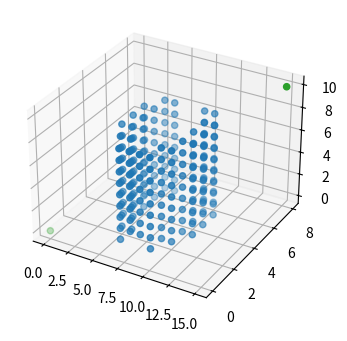

Write the Python code that produced this figure.
import numpy as np
from scipy.ndimage import label
from typing import Dict, Tuple, Optional
import warnings
import matplotlib.pyplot as plt
from mpl_toolkits.mplot3d import Axes3D








cube_ar = ['111111111110000111111111110000111111111110000111111111110000111111111110000111111111110000111111111110000333333333330000', '111111111110000111111111110000111111111110000111111111110000111111111110000111111111110000111111111110000333333333330000', '111111111110000111111111110000111111111110000111111111110000111111111110000111111111110000111111111110000333333333330000', '111111111110000111111111110000111111111110000111111111110000111111111110000111111111110000111111111110000333333333330000', '111111111110000111111111110000111111111110000111111111110000111111111110000111111111110000111111111110000333333333330000', '111111111110000111111111110000111111111110000111111111110000111111111110000111111111110000111111111110000333333333330000', '111111111110000111111111110000111111111110000111111111110000111111111110000111111111110000111111111110000333333333330000', '111111111110000111111111110000111111111110000111111111110000111111111110000111111111110000111111111110000333333333330000', '111111111110000111111111110000111111111110000111111111110000111111111110000111111111110000111111111110000333333333330000', '111111111110000111111111110000111111111110000111111111110000111111111110000111111111110000111111111110000333333333330000']



rect_ar = ['000000000001111000000000001111000000000001111000000000001111000000000001111000000000001111000000000001111000000000001111', '000000000001111000000000001111000000000001111000000000001111000000000001111000000000001111000000000001111000000000001111', '000000000001111000000000001111000000000001111000000000001111000000000001111000000000001111000000000001111000000000001111', '000000000001111000000000001111000000000001111000000000001111000000000001111000000000001111000000000001111000000000001111', '000000000001111000000000001111000000000001111000000000001111000000000001111000000000001111000000000001111000000000001111', '000000000001111000000000001111000000000001111000000000001111000000000001111000000000001111000000000001111000000000001111', '000000000001111000000000001111000000000001111000000000001111000000000001111000000000001111000000000001111000000000001111', '000000000001111000000000001111000000000001111000000000001111000000000001111000000000001111000000000001111000000000001111', '000000000001111000000000001111000000000001111000000000001111000000000001111000000000001111000000000001111000000000001111', '000000000001111000000000001111000000000001111000000000001111000000000001111000000000001111000000000001111000000000001111']




sphere_ar1 = ['000000000000000000000000000000000000033000000000000333300000000000333300000000000333300000000000033000000000000000000000', '000000000000000000000333300000000003333330000000033300333000000033000033000000033300333000000003333330000000000333300000', '000000333300000000033300333000000033000033000000330000003300000330000003300000330000003300000033000033000000033300333000', '000003333330000000033000033000000330000003300000300000000300000300000000300000300000000300000330000003300000033000033000', '000033300333000000330000003300000300000000300000300000000300000300000000300000300000000300000300000000300000330000003300', '000033000033000000330000003300000300000000300000300000000300003300000000330000300000000300000300000000300000330000003300', '000033300333000000330000003300000300000000300000300000000300000300000000300000300000000300000300000000300000330000003300', '000003333330000000033000033000000330000003300000300000000300000300000000300000300000000300000330000003300000033000033000', '000000333300000000033300333000000033000033000000330000003300000330000003300000330000003300000033000033000000033300333000', '000000000000000000000333300000000003333330000000033300333000000033000033000000033300333000000003333330000000000333300000']






sphere_ar2 = ['000000000000000000000000000000000000333300000000003333330000000003333330000000003333330000000000333300000000000000000000', '000000033000000000003333330000000033333333000000033333333000000033333333000000033333333000000033333333000000003333330000', '000003333330000000033333333000000333333333300000333333333300000333333333300000333333333300000333333333300000033333333000', '000033333333000000333333333300000333333333300000333333333300000333333333300000333333333300000333333333300000333333333300', '000033333333000000333333333300000333333333300003333333333330003333333333330003333333333330000333333333300000333333333300', '000033333333000000333333333300000333333333300003333333333330003333333333330003333333333330000333333333300000333333333300', '000033333333000000333333333300000333333333300003333333333330003333333333330003333333333330000333333333300000333333333300', '000033333333000000333333333300000333333333300000333333333300000333333333300000333333333300000333333333300000333333333300', '000003333330000000033333333000000333333333300000333333333300000333333333300000333333333300000333333333300000033333333000', '000000033000000000003333330000000033333333000000033333333000000033333333000000033333333000000033333333000000003333330000']






cylinder_ar1 = ['001111111111110001111000011110011110000001111011100000000111011100000000111011100000000111011110000001111001111000011110', '001111111111110001111000011110011110000001111011100000000111011100000000111011100000000111011110000001111001111000011110', '001111111111110001111000011110011110000001111011100000000111011100000000111011100000000111011110000001111001111000011110', '001111111111110001111000011110011110000001111011100000000111011100000000111011100000000111011110000001111001111000011110', '001111111111110001111000011110011110000001111011100000000111011100000000111011100000000111011110000001111001111000011110', '001111111111110001111000011110011110000001111011100000000111011100000000111011100000000111011110000001111001111000011110', '001111111111110001111000011110011110000001111011100000000111011100000000111011100000000111011110000001111001111000011110', '001111111111110001111000011110011110000001111011100000000111011100000000111011100000000111011110000001111001111000011110', '001111111111110001111000011110011110000001111011100000000111011100000000111011100000000111011110000001111001111000011110', '001111111111110001111000011110011110000001111011100000000111011100000000111011100000000111011110000001111001111000011110']





cylinder_ar2 = ['000001111110000000011000011000000110000001100000100000000100000100000000100000100000000100000110000001100000011000011000', '000001111110000000011000011000000110000001100000100000000100000100000000100000100000000100000110000001100000011000011000', '000001111110000000011000011000000110000001100000100000000100000100000000100000100000000100000110000001100000011000011000', '000001111110000000011000011000000110000001100000100000000100000100000000100000100000000100000110000001100000011000011000', '000001111110000000011000011000000110000001100000100000000100000100000000100000100000000100000110000001100000011000011000', '000001111110000000011000011000000110000001100000100000000100000100000000100000100000000100000110000001100000011000011000', '000001111110000000011000011000000110000001100000100000000100000100000000100000100000000100000110000001100000011000011000', '000001111110000000011000011000000110000001100000100000000100000100000000100000100000000100000110000001100000011000011000', '000001111110000000011000011000000110000001100000100000000100000100000000100000100000000100000110000001100000011000011000', '000001111110000000011000011000000110000001100000100000000100000100000000100000100000000100000110000001100000011000011000']





cylinder_ar3 = ['000001111110000000011111111000000011100111000000111000011100000111000011100000111000011100000011100111000000011111111000', '000001111110000000011111111000000011100111000000111000011100000111000011100000111000011100000011100111000000011111111000', '000001111110000000011111111000000011100111000000111000011100000111000011100000111000011100000011100111000000011111111000', '000001111110000000011111111000000011100111000000111000011100000111000011100000111000011100000011100111000000011111111000', '000001111110000000011111111000000011100111000000111000011100000111000011100000111000011100000011100111000000011111111000', '000001111110000000011111111000000011100111000000111000011100000111000011100000111000011100000011100111000000011111111000', '000001111110000000011111111000000011100111000000111000011100000111000011100000111000011100000011100111000000011111111000', '000001111110000000011111111000000011100111000000111000011100000111000011100000111000011100000011100111000000011111111000', '000001111110000000011111111000000011100111000000111000011100000111000011100000111000011100000011100111000000011111111000', '000001111110000000011111111000000011100111000000111000011100000111000011100000111000011100000011100111000000011111111000']





cylinder_ar4 = ['000000000000000000000033000000000003333330000000003300330000000003000030000000003300330000000003333330000000000033000000', '000000000000000000000033000000000003333330000000003300330000000003000030000000003300330000000003333330000000000033000000', '000000000000000000000033000000000003333330000000003300330000000003000030000000003300330000000003333330000000000033000000', '000000000000000000000033000000000003333330000000003300330000000003000030000000003300330000000003333330000000000033000000', '000000000000000000000033000000000003333330000000003300330000000003000030000000003300330000000003333330000000000033000000', '000000000000000000000033000000000003333330000000003300330000000003000030000000003300330000000003333330000000000033000000', '000000000000000000000033000000000003333330000000003300330000000003000030000000003300330000000003333330000000000033000000', '000000000000000000000033000000000003333330000000003300330000000003000030000000003300330000000003333330000000000033000000', '000000000000000000000033000000000003333330000000003300330000000003000030000000003300330000000003333330000000000033000000', '000000000000000000000033000000000003333330000000003300330000000003000030000000003300330000000003333330000000000033000000']






cylinder_ar5 = ['000000000000000000000000000000000000011000000000000311100000000000331100000000000333300000000000033000000000000000000000', '000000000000000000000000000000000000011000000000000311100000000000331100000000000333300000000000033000000000000000000000', '000000000000000000000000000000000000011000000000000311100000000000331100000000000333300000000000033000000000000000000000', '000000000000000000000000000000000000011000000000000311100000000000331100000000000333300000000000033000000000000000000000', '000000000000000000000000000000000000011000000000000311100000000000331100000000000333300000000000033000000000000000000000', '000000000000000000000000000000000000011000000000000311100000000000331100000000000333300000000000033000000000000000000000', '000000000000000000000000000000000000011000000000000311100000000000331100000000000333300000000000033000000000000000000000', '000000000000000000000000000000000000011000000000000311100000000000331100000000000333300000000000033000000000000000000000', '000000000000000000000000000000000000011000000000000311100000000000331100000000000333300000000000033000000000000000000000', '000000000000000000000000000000000000111100000000000311100000000003331130000000000333300000000000333300000000000000000000']






cylinder_ar6 = ['000000000000000000000000000000000000311300000000003100130000000033000030000000033000130000000003311330000000000333300000', '000000000000000000000000000000000000311300000000003100130000000033000030000000033000130000000003311330000000000333300000', '000000000000000000000000000000000000311300000000003100130000000033000030000000033000130000000003311330000000000333300000', '000000000000000000000000000000000000311300000000003100130000000033000030000000033000130000000003311330000000000333300000', '000000000000000000000000000000000000311300000000003100130000000033000030000000033000130000000003311330000000000333300000', '000000000000000000000000000000000000311300000000003100130000000033000030000000033000130000000003311330000000000333300000', '000000000000000000000000000000000000311300000000003100130000000033000030000000033000130000000003311330000000000333300000', '000000000000000000000000000000000000311300000000003100130000000033000030000000033000130000000003311330000000000333300000', '000000000000000000000000000000000000311300000000003100130000000033000030000000033000130000000003311330000000000333300000', '000000000000000000000000000000000000311300000000003100130000000033000030000000033000130000000003311330000000000333300000']




npar = ['000000000000000000000000000000000000333300000000000333300000000003333330000000000333300000000000333300000000000000000000', '000000000000000000000000000000000000333300000000000333300000000003333330000000000333300000000000333300000000000000000000', '000000000000000000000000000000000000333300000000000333300000000003333330000000000333300000000000333300000000000000000000', '000000000000000000000000000000000000333300000000000333300000000003333330000000000333300000000000333300000000000000000000', '000000000000000000000000000000000000333300000000000333300000000003333330000000000333300000000000333300000000000000000000', '000000000000000000000000000000000000333300000000000333300000000003333330000000000333300000000000333300000000000000000000', '000000000000000000000000000000000000333300000000000333300000000003333330000000000333300000000000333300000000000000000000', '000000000000000000000000000000000000333300000000000333300000000003333330000000000333300000000000333300000000000000000000', '000000000000000000000000000000000000333300000000000333300000000003333330000000000333300000000000333300000000000000000000', '000000000000000000000000000000000000333300000000000333300000000003333330000000000333300000000000333300000000000000000000']




npar2 = ['000000000000000000000111100000000001100110000000011000011000000011000011000000011000011000000001100110000000000111100000', '000000000000000000000111100000000001100110000000011000011000000011000011000000011000011000000001100110000000000111100000', '000000000000000000000111100000000001100110000000011000011000000011000011000000011000011000000001100110000000000111100000', '000000000000000000000111100000000001100110000000011000011000000011000011000000011000011000000001100110000000000111100000', '000000000000000000000111100000000001100110000000011000011000000011000011000000011000011000000001100110000000000111100000', '000000000000000000000111100000000001100110000000011000011000000011000011000000011000011000000001100110000000000111100000', '000000000000000000000111100000000001100110000000011000011000000011000011000000011000011000000001100110000000000111100000', '000000000000000000000111100000000001100110000000011000011000000011000011000000011000011000000001100110000000000111100000', '000000000000000000000111100000000001100110000000011000011000000011000011000000011000011000000001100110000000000111100000', '000000000000000000000111100000000001100110000000011000011000000011000011000000011000011000000001100110000000000111100000']





npar3 = ['000000000000000000000100100000000001100110000000011000011000000011000011000000011000011000000001100110000000000111100000', '000000000000000000000111100000000001100110000000011000011000000011000011000000011000011000000001100110000000000111100000', '000000000000000000000111100000000001100110000000011000011000000011000011000000011000011000000001100110000000000111100000', '000000000000000000000111100000000001100110000000011000011000000011000011000000011000011000000001100110000000000111100000', '000000000000000000000111100000000001100110000000011000011000000011000011000000011000011000000001100110000000000111100000', '000000000000000000000111100000000001100110000000011000011000000011000011000000011000011000000001100110000000000111100000', '000000000000000000000111100000000001100110000000011000011000000011000011000000011000011000000001100110000000000111100000', '000000000000000000000111100000000001100110000000011000011000000011000011000000011000011000000001100110000000000111100000', '000000000000000000000111100000000001100110000000011000011000000011000011000000011000011000000001100110000000000111100000', '000000000000000000000111100000000001100110000000011000011000000011000011000000011000011000000001100110000000000111100000']




def Morph2NP(_morphology) : 
        z_size = len(_morphology)
        #print("NNNNNNNNNNNNNNNN")
        cylinder_morph = np.zeros((z_size, 8, 15), dtype=int)
        #print("NNNNNNNNNNNNNNNN2")
        for z in range(0, z_size - 1):
            layerz = _morphology[z]
            for y in range(0, 7):
                for x in range(0, 14):
                    #print("NNN3",x,y,z)
                    cylinder_morph[z, y, x] = int(layerz[y*15 + x])
        return cylinder_morph


def measure_circular_symmetry(morphology_array: np.ndarray) -> float:
    """Measure circular symmetry across all z-slices."""
    z_size, y_size, x_size = morphology_array.shape
    slice_scores = []
    
    for z in range(z_size):
        slice_2d = morphology_array[z, :, :]
        if np.sum(slice_2d > 0) == 0:
            continue
        
        filled_positions = np.argwhere(slice_2d > 0)
        center_y = np.mean(filled_positions[:, 0])
        center_x = np.mean(filled_positions[:, 1])
        #for each slice different y center?
        
        score = measure_slice_circularity(slice_2d, center_y, center_x)
        slice_scores.append(score)
    
    return np.mean(slice_scores) if len(slice_scores) > 0 else 0.0


def measure_slice_circularity(slice_2d: np.ndarray, 
                              center_y: float, 
                              center_x: float) -> float:
    """Measure circularity of single slice using 8 radial rays."""
    angles = [0, 45, 90, 135, 180, 225, 270, 315]
    distances = []
    
    for angle_deg in angles:
        angle_rad = np.radians(angle_deg)
        dy = np.sin(angle_rad)
        dx = np.cos(angle_rad)
        
        distance = 0
        max_distance = max(slice_2d.shape)
        
        for step2 in range(1, max_distance):
            step = max_distance-1-step2
            y = int(center_y + dy * step)
            x = int(center_x + dx * step)
            
            if not (0 <= y < slice_2d.shape[0] and 0 <= x < slice_2d.shape[1]):
                continue #break
            
            if slice_2d[y, x] > 0:
                distance = step
                break
        
        if distance > 0:
            distances.append(distance)
    
    if len(distances) < 4:
        return 0.0

    cv = 0
    print(distances)
    for i in range (0, len(distances)-1) : 
        d1 = distances[ i]
        d2 = distances[ i + 1]
        if ((d1/d2 > 0.66) and (d1/d2 < 1.51)) : cv = cv + 0.125
    d1 = distances[0]
    d2 = distances[ -1]
    if ((d1/d2 > 0.66) and (d1/d2 < 1.51)) : cv = cv + 0.125
    
    """
    distances = np.array(distances)
    mean_dist = np.mean(distances)
    std_dist = np.std(distances)
    print("CCCC1", distances, mean_dist, std_dist)
    
    if mean_dist == 0:
        return 0.0
    
    cv = std_dist / mean_dist
    
    # Detect bimodal pattern
    sorted_dists = np.sort(distances)
    gaps = np.diff(sorted_dists)
    is_bimodal = False
    
    if len(gaps) > 0:
        max_gap = np.max(gaps)
        mean_gap = np.mean(gaps)
        is_bimodal = (max_gap > mean_gap * 3) if mean_gap > 0 else False
    
    # Threshold scoring
    if cv < 0.08:
        base_score = 1.0
    elif cv < 0.15:

        base_score = 1.0 - (cv - 0.08) / 0.07 * 0.2
    elif cv < 0.25:
        print("cv", cv)
        base_score = 0.8 - (cv - 0.15) / 0.10 * 0.3
    elif cv < 0.35:

        base_score = 0.5 - (cv - 0.25) / 0.10 * 0.3
    else:
        base_score = max(0.2 - (cv - 0.35) * 0.4, 0.0)
    print(base_score)    
    if is_bimodal:
        base_score *= 0.5
    print(base_score)
    return base_score
    """
    print(cv)
    return cv




def draw_plot (_np) : 
    fig = plt.figure(figsize=(4, 4))
    xs = []
    ys = []
    zs = []
    xs2 = []
    ys2 = []
    zs2 = []
    for i in range (0,len(_np)) : 
        for j in range (0,len(_np[i])) : 
            for k in range (0,len(_np[i][j])) : 
                xy = _np[i][j][k]
                if (xy == 1) :         
                    xs.append(k)
                    ys.append(j)
                    zs.append(i)
                if (xy == 3) :         
                    xs2.append(k)
                    ys2.append(j)
                    zs2.append(i)



    ax = fig.add_subplot(1,1,1, projection='3d')
    ax.scatter(xs, ys, zs)
    ax.scatter(xs2, ys2, zs2)
    ax.scatter([0,15], [0,8], [0, 10])




    plt.show()
    plt.savefig('snapshot2.png')
    plt.close()





measure_circular_symmetry(Morph2NP(npar3))
draw_plot(Morph2NP(npar3))
